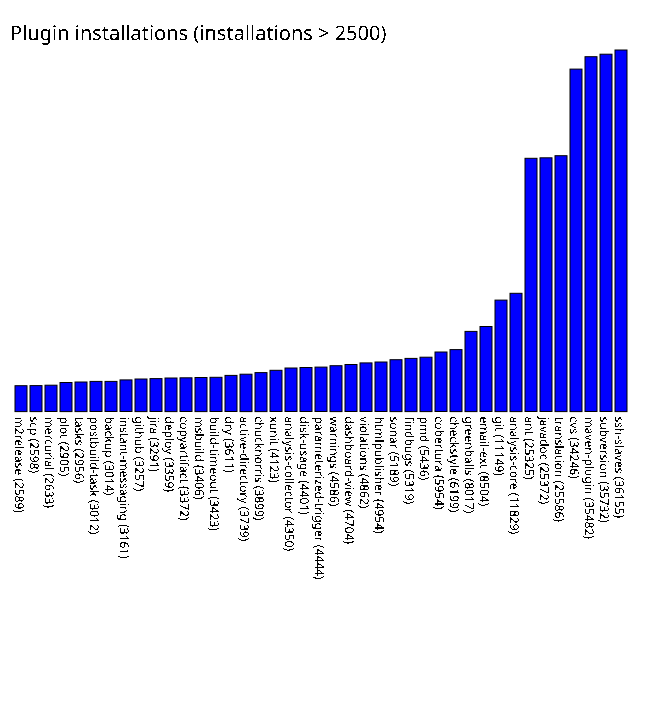

Data behind this chart, as committed beside it:
m2release, 2589
scp, 2598
mercurial, 2633
plot, 2905
tasks, 2956
postbuild-task, 3012
backup, 3014
instant-messaging, 3161
github, 3257
jira, 3291
deploy, 3359
copyartifact, 3372
msbuild, 3406
build-timeout, 3423
dry, 3611
active-directory, 3739
chucknorris, 3899
xunit, 4123
analysis-collector, 4350
disk-usage, 4401
parameterized-trigger, 4444
warnings, 4586
dashboard-view, 4704
violations, 4862
htmlpublisher, 4954
sonar, 5189
findbugs, 5319
pmd, 5436
cobertura, 5954
checkstyle, 6199
greenballs, 8017
email-ext, 8504
git, 11149
analysis-core, 11829
ant, 25325
javadoc, 25372
translation, 25586
cvs, 34246
maven-plugin, 35482
subversion, 35732
ssh-slaves, 36155
